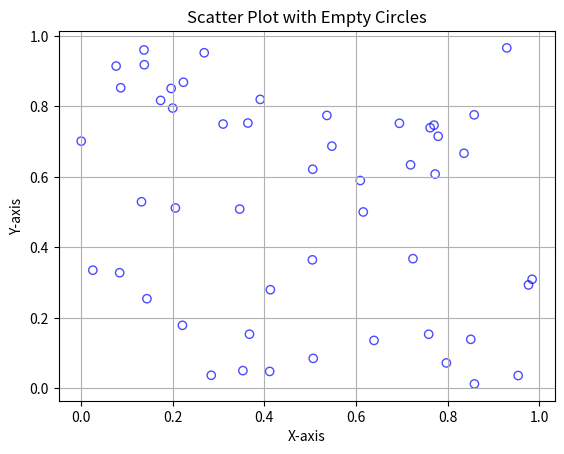

Source code (Python):
import matplotlib.pyplot as plt
import numpy as np

# Generate random data
x = np.random.rand(50)
y = np.random.rand(50)

# Create scatter plot with empty circles
plt.scatter(x, y, edgecolors='blue', facecolors='none', alpha=0.7)
plt.title("Scatter Plot with Empty Circles")
plt.xlabel("X-axis")
plt.ylabel("Y-axis")
plt.grid(True)

# Display plot
plt.show()
